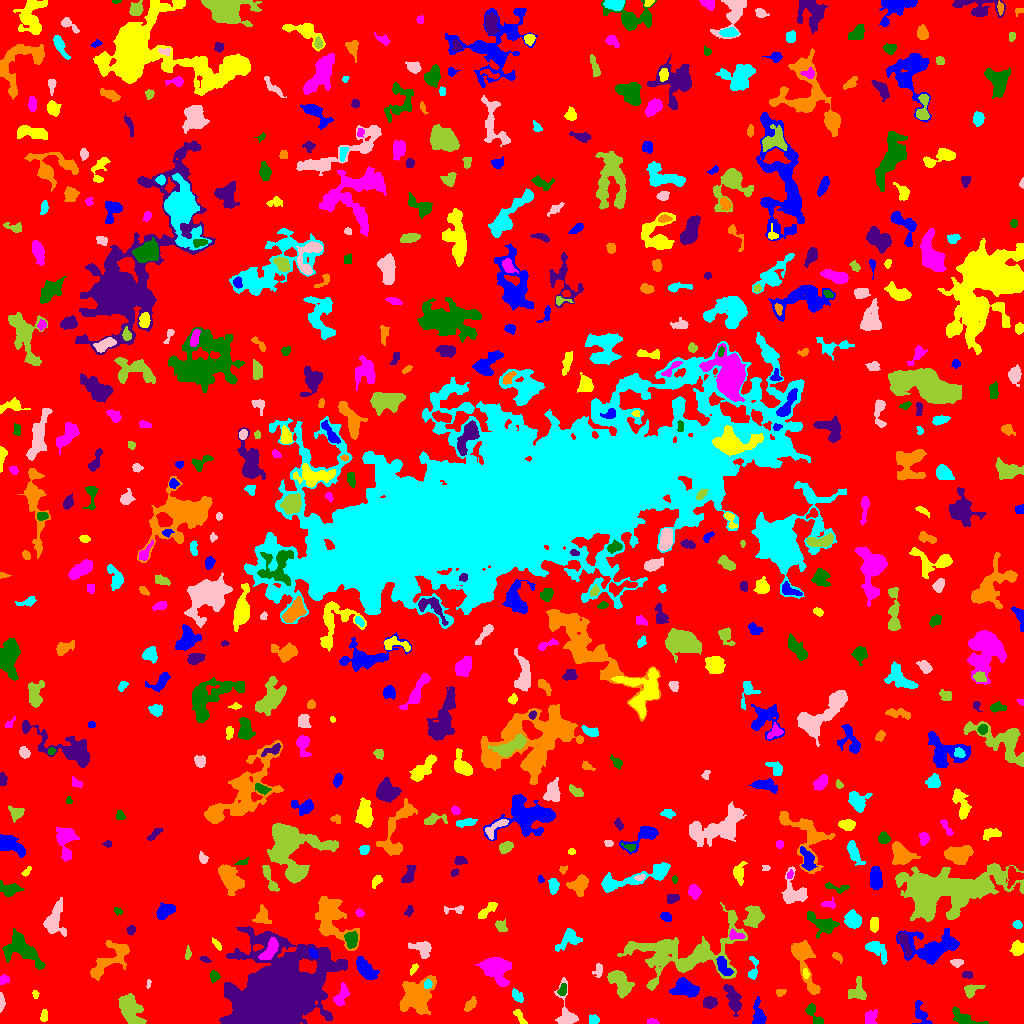

The table this chart was drawn from, first rows:
ID, X, Y, A, B, theta, total_flux, mu_max, mu_median, mu_mean, R_fwhm, R_e, R10, R90, x_start, x_end, y_start, y_end, area, greylevel
0, 512.2, 513.5, 301.7, 301, 0.994, 1504198, 16.0, 2.0, 1.926, 26.53, 232.4, 87.08, 377.9, 0, 1023, 0, 1023, 780882, 1.926
1, 758.6, 7.668, 6.116, 2.691, -1.479, 759.0, 9.0, 3.0, 3.258, 4.754, 4.406, 1.693, 7.159, 752, 766, 0, 27, 233, 7.258
2, 519.5, 7.208, 4.876, 1.759, -0.9735, 212.0, 4.0, 2.0, 1.945, 5.015, 3.523, 1.262, 5.171, 513, 527, 0, 14, 109, 6.945
3, 652.1, 1.214, 2.586, 1.132, -0.04537, 112.0, 5.0, 2.0, 1.806, 2.585, 2.034, 0.7979, 3.241, 647, 659, 0, 5, 62, 6.806
4, 813.7, 9.56, 6.988, 2.496, -0.9778, 516.0, 6.0, 3.0, 2.899, 5.528, 4.222, 1.693, 6.652, 805, 823, 0, 20, 178, 6.899
5, 275.8, 27.12, 19.93, 14.65, 0.5428, 100295, 113.0, 7.0, 14.78, 10.03, 17.19, 5.67, 33.55, 219, 347, 0, 97, 6786, 18.78
6, 415.9, 27.34, 8.028, 5.898, 0.8149, 5567, 28.0, 4.0, 6.406, 6.103, 6.956, 2.523, 13.34, 399, 436, 9, 48, 869, 10.41
7, 594, 3.655, 2.312, 2.209, -0.5221, 310.0, 7.0, 3.0, 3.333, 3.656, 2.821, 1.128, 4.514, 589, 599, 0, 9, 93, 7.333
8, 1.127, 21.73, 3.746, 1.1, -1.538, 291.0, 9.0, 3.0, 3.424, 2.932, 2.459, 0.9772, 3.909, 0, 5, 11, 31, 85, 8.424
9, 129.6, 13.41, 8.164, 4.371, -1.124, 2603, 13.0, 5.0, 4.847, 6.887, 6.956, 2.646, 11.06, 118, 146, 0, 30, 537, 8.847
10, 379.6, 10.11, 2.08, 1.67, -0.02432, 148.0, 4.0, 3.0, 2.508, 3.742, 2.459, 0.9772, 3.656, 375, 384, 7, 14, 59, 6.508
11, 921.1, 8.571, 6.808, 2.984, -1.079, 475.0, 6.0, 2.0, 2.262, 4.918, 4.442, 1.596, 7.136, 912, 932, 0, 23, 210, 6.262
12, 43.96, 7.174, 3.064, 1.766, 1.38, 161.0, 3.0, 2.0, 1.917, 4.184, 2.985, 1.262, 4.549, 40, 47, 2, 14, 84, 6.917
13, 870.6, 5.332, 3.583, 2.625, 1.3, 187.0, 3.0, 1.0, 1.184, 4.478, 3.7, 1.382, 5.614, 865, 877, 0, 14, 158, 6.184
14, 965.2, 3.817, 7.48, 2.948, -0.3492, 814.0, 10.0, 2.0, 3.18, 4.514, 4.297, 1.596, 7.442, 952, 988, 0, 17, 256, 8.18
15, 709.5, 21.12, 3.298, 2.649, -0.04134, 604.0, 8.0, 4.0, 3.922, 5.293, 3.868, 1.596, 5.917, 703, 717, 15, 27, 154, 7.922
16, 470.2, 18.98, 3.861, 1.942, 0.9304, 390.0, 7.0, 3.0, 3.071, 3.909, 3.385, 1.262, 5.382, 464, 476, 12, 27, 127, 7.071
17, 517.1, 27.38, 3.778, 2.108, -0.8212, 311.0, 5.0, 2.0, 2.57, 4.37, 3.568, 1.382, 5.412, 512, 523, 21, 35, 121, 7.57
18, 566.4, 11.03, 12.67, 4.634, -1.4, 796.0, 6.0, 2.0, 2.348, 6.077, 5.441, 2.111, 8.992, 554, 578, 0, 46, 339, 6.348
19, 857.8, 31.56, 5.01, 4.194, -1.562, 330.0, 4.0, 1.0, 1.325, 5.046, 4.442, 1.596, 7.506, 848, 866, 24, 47, 249, 6.325
20, 942.7, 25.84, 7.131, 1.91, 1.453, 288.0, 5.0, 2.0, 1.725, 3.742, 3.478, 1.262, 5.698, 937, 948, 16, 40, 167, 7.725
21, 684.7, 35.75, 6.082, 3.772, -0.2877, 1211, 9.0, 3.0, 3.145, 5.944, 5.47, 2.111, 8.903, 669, 699, 26, 46, 385, 8.145
22, 35.32, 29.62, 2, 1.54, -1.281, 76.0, 3.0, 2.0, 1.52, 2.877, 2.257, 0.7979, 3.478, 32, 39, 25, 33, 50, 6.52
23, 341.9, 28.38, 6.235, 2.88, 1.161, 603.0, 8.0, 3.0, 2.899, 4.72, 4.618, 1.693, 7.225, 333, 349, 18, 41, 208, 8.899
24, 562.5, 33.92, 2.969, 1.791, 1.21, 250.0, 6.0, 2.0, 2.688, 3.785, 2.821, 1.128, 4.549, 557, 566, 28, 40, 93, 8.688
25, 732.8, 25.16, 7.79, 2.632, -1.168, 627.0, 6.0, 2.0, 1.941, 5.944, 4.918, 1.871, 7.797, 723, 741, 7, 39, 323, 6.941
26, 779.9, 31.31, 2.37, 1.384, 0.06298, 85.0, 3.0, 1.0, 1.232, 3.038, 2.257, 0.7979, 3.432, 776, 786, 27, 34, 69, 6.232
27, 427.9, 39.33, 2.137, 1.932, -1.356, 177.0, 5.0, 2.0, 2.565, 3.29, 2.523, 0.9772, 3.949, 424, 432, 35, 44, 69, 13.57
28, 148.2, 39.44, 2.35, 1.001, 1.443, 103.0, 5.0, 3.0, 2.711, 2.646, 1.954, 0.7979, 2.932, 146, 151, 35, 44, 38, 7.711
29, 970.9, 33.65, 4.341, 2.74, 0.3375, 609.0, 9.0, 3.0, 3.759, 4.146, 3.742, 1.493, 6.077, 964, 985, 25, 39, 162, 7.759
30, 902.2, 45.94, 3.494, 2.712, -0.9001, 279.0, 4.0, 2.0, 1.979, 5.528, 3.742, 1.382, 5.781, 896, 909, 40, 52, 141, 10.98
31, 365.3, 54.75, 6.265, 3.001, -0.8656, 1395, 11.0, 4.0, 4.253, 5.997, 5.47, 2.111, 8.556, 356, 379, 44, 67, 328, 8.253
32, 413.8, 54.88, 2.903, 1.402, 1.012, 138.0, 5.0, 2.0, 2.06, 2.646, 2.523, 0.9772, 4.068, 410, 418, 48, 60, 67, 6.06
33, 3.873, 44, 2.483, 2.208, 0.2279, 299.0, 6.0, 4.0, 3.477, 4.146, 2.985, 1.128, 4.618, 0, 9, 39, 49, 86, 7.477
34, 214.3, 47.57, 2.094, 2.022, -1.522, 175.0, 5.0, 2.0, 1.804, 3.192, 2.646, 0.9772, 4.107, 210, 220, 41, 53, 97, 7.804
35, 967.2, 48.46, 2.541, 1.74, -0.08618, 184.0, 6.0, 2.5, 2.486, 3.432, 2.706, 0.9772, 4.146, 962, 972, 45, 52, 74, 6.486
36, 804.6, 61.33, 16.48, 4.264, -1.281, 2533, 10.0, 4.0, 4.173, 8.956, 7.59, 2.932, 11.94, 791, 820, 29, 83, 607, 8.173
37, 753, 53.48, 6.624, 2.246, 1.506, 374.0, 7.0, 2.0, 2.579, 2.985, 3.568, 1.262, 5.809, 748, 758, 44, 67, 145, 6.579
38, 598.6, 52.96, 3.151, 1.782, 1.382, 186.0, 5.0, 1.0, 1.788, 3.09, 2.706, 0.9772, 4.549, 592, 602, 46, 60, 104, 6.788
39, 620.9, 40.05, 7.237, 3.798, -0.9421, 1779, 14.0, 4.0, 4.216, 4.583, 5.944, 2.034, 9.739, 607, 634, 25, 53, 422, 8.216
40, 1022, 55.0, 1.925, 0.8694, 1.512, 46.0, 4.0, 1.0, 1.394, 2.111, 1.493, 0.5642, 2.523, 1020, 1023, 50, 60, 33, 6.394
41, 723.2, 56.81, 5.34, 2.397, -1.034, 665.0, 6.0, 3.0, 3.308, 6.206, 4.37, 1.871, 6.794, 716, 733, 48, 67, 201, 11.31
42, 805.6, 49.77, 2.547, 1.464, -1.359, 222.0, 7.0, 4.0, 3.828, 3.09, 2.459, 0.9772, 3.785, 803, 809, 45, 55, 58, 12.83
43, 495.9, 55.66, 6.929, 5.626, -0.6578, 4430, 19.0, 6.0, 7.383, 7.442, 6.933, 2.764, 11.7, 475, 511, 37, 66, 600, 10.38
44, 21.66, 74.41, 10.31, 5.591, -0.6342, 2198, 9.0, 3.0, 3.3, 7.047, 7.695, 2.932, 12.54, 2, 45, 54, 95, 666, 7.3
45, 205, 63.98, 3.085, 1.104, -0.2826, 103.0, 4.0, 2.0, 1.746, 3.385, 2.257, 0.9772, 3.338, 199, 211, 61, 67, 59, 8.746
46, 837.1, 66.63, 3.038, 1.616, -0.7392, 168.0, 4.0, 2.0, 2.127, 4.107, 2.706, 1.128, 4.334, 832, 842, 60, 71, 79, 7.127
47, 877.4, 73.34, 7.09, 3.326, -0.7889, 1154, 8.0, 4.0, 4.196, 6.933, 5.293, 2.111, 8.273, 865, 887, 59, 82, 275, 7.196
48, 956.8, 60.75, 3.096, 1.758, 0.04571, 231.0, 5.0, 3.0, 2.538, 3.949, 2.932, 1.128, 4.406, 950, 963, 56, 64, 91, 6.538
49, 187.7, 69.39, 3.005, 1.126, 1.495, 126.0, 5.0, 2.0, 1.826, 2.646, 2.257, 0.7979, 3.656, 185, 191, 64, 78, 69, 7.826
50, 779.2, 65.39, 2.04, 1.781, -1.208, 138.0, 5.0, 2.0, 2.0, 2.764, 2.326, 0.7979, 3.827, 775, 784, 61, 71, 69, 7.0
51, 313.4, 69.93, 2.477, 1.606, -0.9989, 163.0, 5.0, 2.0, 2.09, 2.932, 2.459, 0.9772, 4.107, 309, 318, 65, 75, 78, 11.09
52, 1017, 74.74, 3.24, 2.9, 1.037, 583.0, 7.0, 4.0, 3.491, 5.262, 3.949, 1.596, 6.05, 1009, 1023, 68, 83, 167, 7.491
53, 269.8, 73.23, 6.43, 2.673, 0.9942, 1083, 8.0, 4.0, 4.214, 6.956, 5.078, 2.034, 7.695, 258, 278, 64, 86, 257, 14.21
54, 351.5, 83.98, 3.583, 2.604, 1.529, 823.0, 11.0, 4.0, 4.378, 4.583, 3.868, 1.493, 6.18, 344, 357, 75, 92, 188, 12.38
55, 904.3, 80.41, 7.159, 2.132, -1.203, 411.0, 5.0, 2.0, 2.035, 4.478, 4.478, 1.693, 6.956, 897, 912, 66, 91, 202, 10.03
56, 111.5, 64.24, 14.22, 5, 0.71, 1968, 10.0, 3.0, 3.296, 6.864, 7.047, 2.706, 11.7, 90, 129, 43, 83, 597, 7.296
57, 568.7, 84.41, 6.368, 3.78, 0.6651, 786.0, 7.0, 2.0, 2.71, 5.262, 5.14, 1.954, 8.176, 555, 582, 72, 95, 290, 7.71
58, 422.4, 74.95, 5.409, 3.43, -0.3768, 696.0, 7.0, 2.5, 2.829, 4.886, 4.652, 1.784, 7.506, 408, 431, 65, 82, 246, 6.829
59, 685.1, 69.16, 30.92, 13.45, 0.166, 9228, 14.0, 3.0, 4.016, 9.424, 14.83, 4.886, 24.06, 617, 747, 33, 121, 2298, 7.016
... 587 more rows
